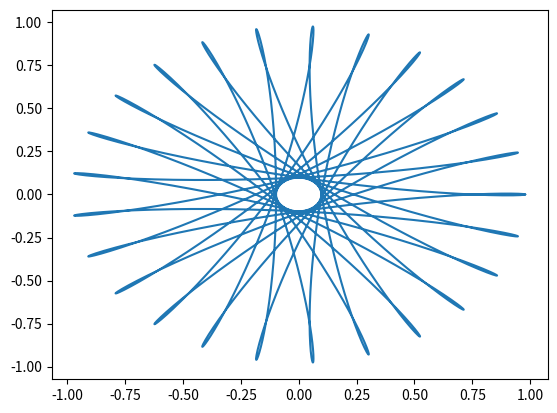

Source code (Python):
from matplotlib import pyplot as plt
import numpy as np

l = np.random.rand()
k = np.random.rand()
l = np.around(l, 2)
k = np.around(k, 2)
xlist = []
ylist = []

def xtfunc(ang):
    return ((1-k)*np.cos(np.radians(ang)) + l*k*np.cos((1-k)/k*np.radians(ang)))

def ytfunc(ang):
    return ((1-k)*np.sin(np.radians(ang)) - l*k*np.sin((1-k)/k*np.radians(ang)))

x0 = xtfunc(0)
y0 = ytfunc(0)
xlist.append(x0)
ylist.append(y0)

while True:
    ang = len(xlist)
    xt = xtfunc(ang)
    yt = ytfunc(ang)
    xlist.append(xt)
    ylist.append(yt)
    if (ang%360 == 0):
        if (np.around(xt, 3) == np.around(x0, 3)):
            break
    
print('k= ', k)
print('l= ', l)
plt.plot(xlist, ylist)
plt.show()
